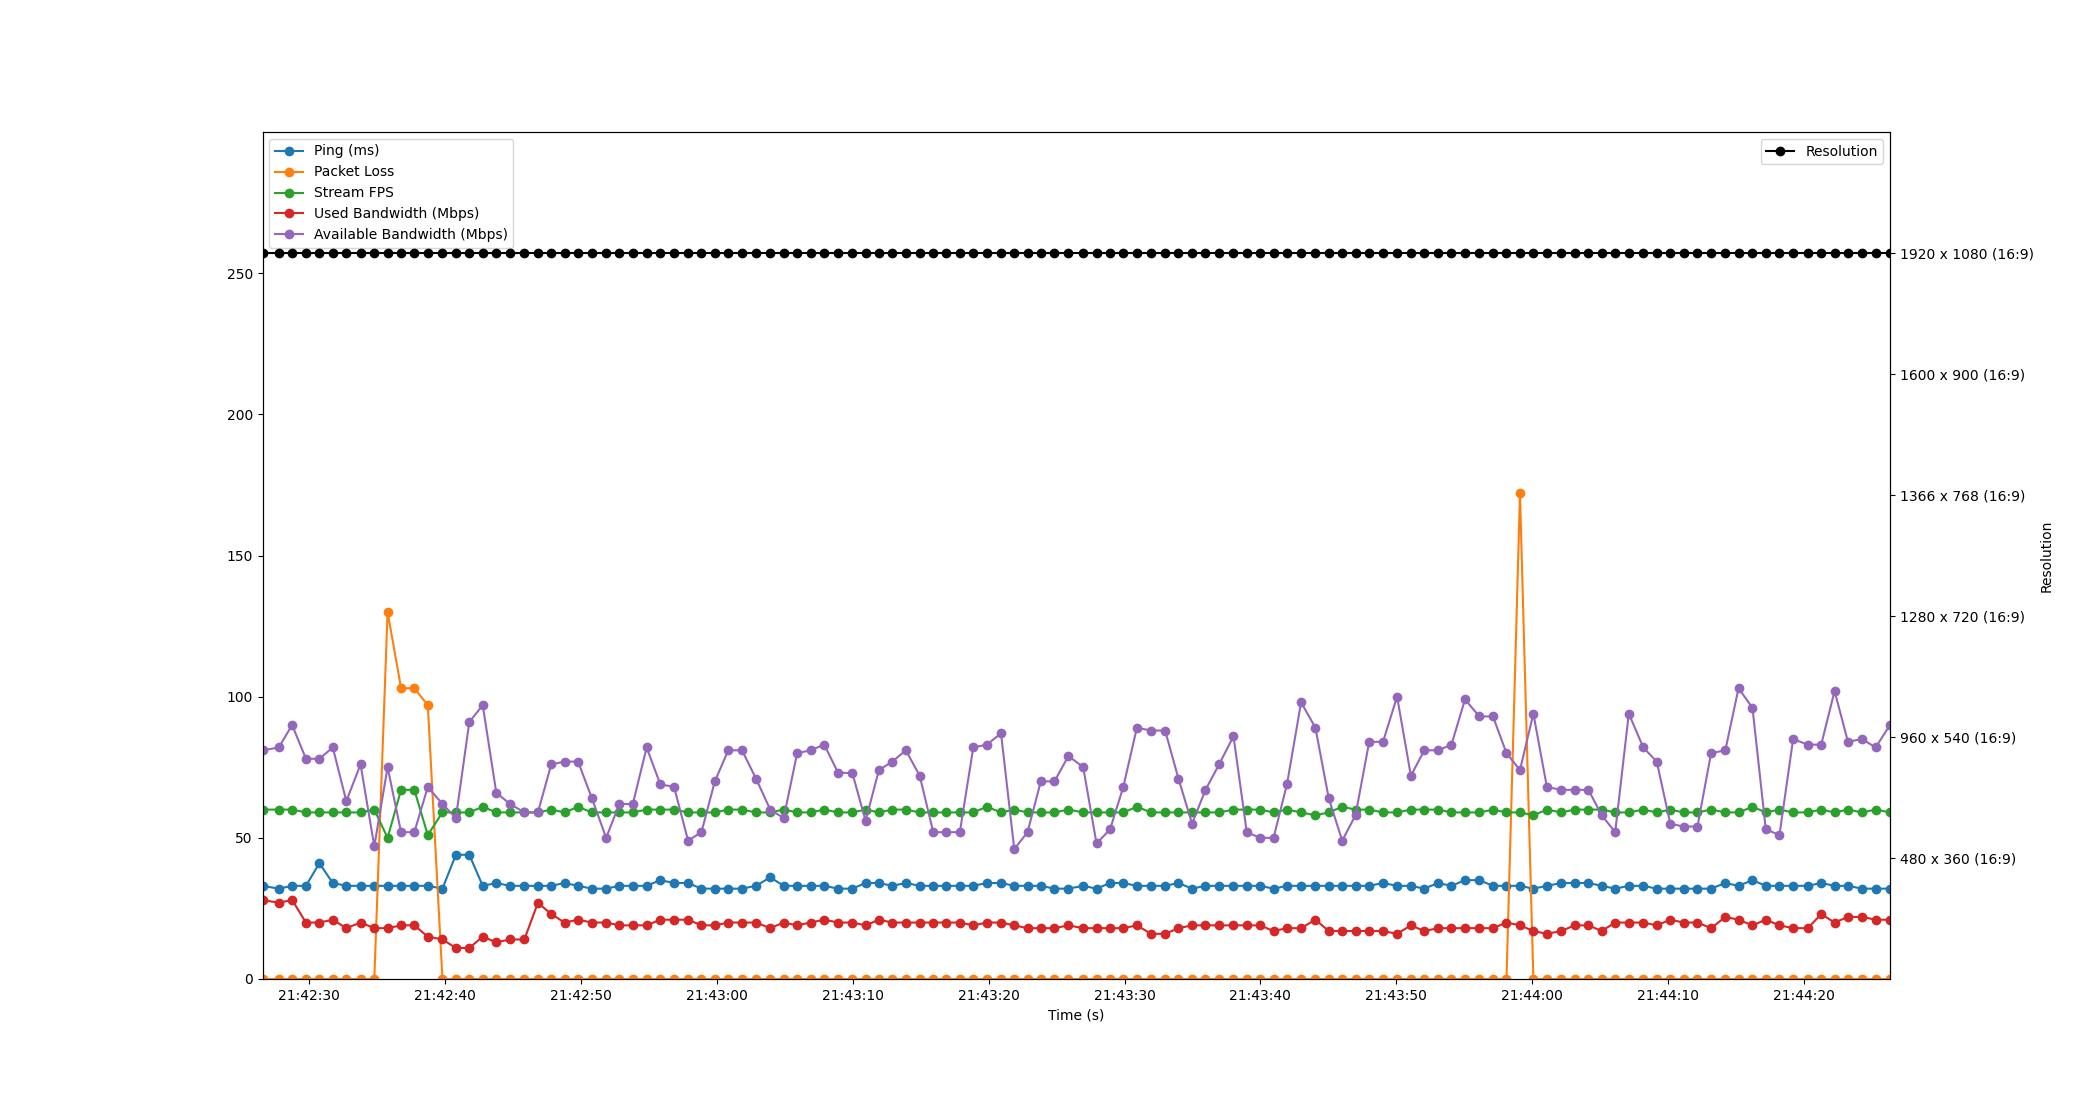

Values plotted in this chart, from the file beside it:
Time, Timestamp, Ping, Packet Loss, Stream FPS, Used Bandwidth, Resolution, Available Bandwidth
2.1457672119140625e-06, 2023-07-20 21:42:26.545609, 33, 0, 60, 28, 1920 x 1080 (16:9), 81
1.202, 2023-07-20 21:42:27.748055, 32, 0, 60, 27, 1920 x 1080 (16:9), 82
2.18, 2023-07-20 21:42:28.725977, 33, 0, 60, 28, 1920 x 1080 (16:9), 90
3.196, 2023-07-20 21:42:29.741753, 33, 0, 59, 20, 1920 x 1080 (16:9), 78
4.184, 2023-07-20 21:42:30.729800, 41, 0, 59, 20, 1920 x 1080 (16:9), 78
5.173, 2023-07-20 21:42:31.719092, 34, 0, 59, 21, 1920 x 1080 (16:9), 82
6.17, 2023-07-20 21:42:32.715533, 33, 0, 59, 18, 1920 x 1080 (16:9), 63
7.216, 2023-07-20 21:42:33.761760, 33, 0, 59, 20, 1920 x 1080 (16:9), 76
8.229, 2023-07-20 21:42:34.774949, 33, 0, 60, 18, 1920 x 1080 (16:9), 47
9.207, 2023-07-20 21:42:35.752287, 33, 130, 50, 18, 1920 x 1080 (16:9), 75
10.2, 2023-07-20 21:42:36.746818, 33, 103, 67, 19, 1920 x 1080 (16:9), 52
11.18, 2023-07-20 21:42:37.720738, 33, 103, 67, 19, 1920 x 1080 (16:9), 52
12.17, 2023-07-20 21:42:38.712744, 33, 97, 51, 15, 1920 x 1080 (16:9), 68
13.25, 2023-07-20 21:42:39.791258, 32, 0, 59, 14, 1920 x 1080 (16:9), 62
14.23, 2023-07-20 21:42:40.779443, 44, 0, 59, 11, 1920 x 1080 (16:9), 57
15.22, 2023-07-20 21:42:41.768453, 44, 0, 59, 11, 1920 x 1080 (16:9), 91
16.21, 2023-07-20 21:42:42.756774, 33, 0, 61, 15, 1920 x 1080 (16:9), 97
17.21, 2023-07-20 21:42:43.754598, 34, 0, 59, 13, 1920 x 1080 (16:9), 66
18.21, 2023-07-20 21:42:44.760490, 33, 0, 59, 14, 1920 x 1080 (16:9), 62
19.28, 2023-07-20 21:42:45.821752, 33, 0, 59, 14, 1920 x 1080 (16:9), 59
20.27, 2023-07-20 21:42:46.819164, 33, 0, 59, 27, 1920 x 1080 (16:9), 59
21.25, 2023-07-20 21:42:47.796727, 33, 0, 60, 23, 1920 x 1080 (16:9), 76
22.23, 2023-07-20 21:42:48.779893, 34, 0, 59, 20, 1920 x 1080 (16:9), 77
23.23, 2023-07-20 21:42:49.773708, 33, 0, 61, 21, 1920 x 1080 (16:9), 77
24.25, 2023-07-20 21:42:50.794495, 32, 0, 59, 20, 1920 x 1080 (16:9), 64
25.3, 2023-07-20 21:42:51.841806, 32, 0, 59, 20, 1920 x 1080 (16:9), 50
26.27, 2023-07-20 21:42:52.815880, 33, 0, 59, 19, 1920 x 1080 (16:9), 62
27.26, 2023-07-20 21:42:53.805116, 33, 0, 59, 19, 1920 x 1080 (16:9), 62
28.28, 2023-07-20 21:42:54.823081, 33, 0, 60, 19, 1920 x 1080 (16:9), 82
29.28, 2023-07-20 21:42:55.823262, 35, 0, 60, 21, 1920 x 1080 (16:9), 69
30.3, 2023-07-20 21:42:56.842835, 34, 0, 60, 21, 1920 x 1080 (16:9), 68
31.33, 2023-07-20 21:42:57.873968, 34, 0, 59, 21, 1920 x 1080 (16:9), 49
32.31, 2023-07-20 21:42:58.856744, 32, 0, 59, 19, 1920 x 1080 (16:9), 52
33.3, 2023-07-20 21:42:59.841863, 32, 0, 59, 19, 1920 x 1080 (16:9), 70
34.29, 2023-07-20 21:43:00.831381, 32, 0, 60, 20, 1920 x 1080 (16:9), 81
35.3, 2023-07-20 21:43:01.843236, 32, 0, 60, 20, 1920 x 1080 (16:9), 81
36.33, 2023-07-20 21:43:02.870880, 33, 0, 59, 20, 1920 x 1080 (16:9), 71
37.37, 2023-07-20 21:43:03.920361, 36, 0, 59, 18, 1920 x 1080 (16:9), 60
38.36, 2023-07-20 21:43:04.908488, 33, 0, 60, 20, 1920 x 1080 (16:9), 57
39.36, 2023-07-20 21:43:05.903425, 33, 0, 59, 19, 1920 x 1080 (16:9), 80
40.34, 2023-07-20 21:43:06.885949, 33, 0, 59, 20, 1920 x 1080 (16:9), 81
41.35, 2023-07-20 21:43:07.894880, 33, 0, 60, 21, 1920 x 1080 (16:9), 83
42.38, 2023-07-20 21:43:08.922125, 32, 0, 59, 20, 1920 x 1080 (16:9), 73
43.42, 2023-07-20 21:43:09.964725, 32, 0, 59, 20, 1920 x 1080 (16:9), 73
44.39, 2023-07-20 21:43:10.938764, 34, 0, 60, 19, 1920 x 1080 (16:9), 56
45.37, 2023-07-20 21:43:11.918966, 34, 0, 59, 21, 1920 x 1080 (16:9), 74
46.36, 2023-07-20 21:43:12.906554, 33, 0, 60, 20, 1920 x 1080 (16:9), 77
47.36, 2023-07-20 21:43:13.902404, 34, 0, 60, 20, 1920 x 1080 (16:9), 81
48.38, 2023-07-20 21:43:14.922099, 33, 0, 59, 20, 1920 x 1080 (16:9), 72
49.38, 2023-07-20 21:43:15.922005, 33, 0, 59, 20, 1920 x 1080 (16:9), 52
50.35, 2023-07-20 21:43:16.891462, 33, 0, 59, 20, 1920 x 1080 (16:9), 52
51.33, 2023-07-20 21:43:17.876208, 33, 0, 59, 20, 1920 x 1080 (16:9), 52
52.32, 2023-07-20 21:43:18.866568, 33, 0, 59, 19, 1920 x 1080 (16:9), 82
53.31, 2023-07-20 21:43:19.860287, 34, 0, 61, 20, 1920 x 1080 (16:9), 83
54.36, 2023-07-20 21:43:20.908731, 34, 0, 59, 20, 1920 x 1080 (16:9), 87
55.34, 2023-07-20 21:43:21.883513, 33, 0, 60, 19, 1920 x 1080 (16:9), 46
56.31, 2023-07-20 21:43:22.858478, 33, 0, 59, 18, 1920 x 1080 (16:9), 52
57.29, 2023-07-20 21:43:23.838431, 33, 0, 59, 18, 1920 x 1080 (16:9), 70
58.3, 2023-07-20 21:43:24.843908, 32, 0, 59, 18, 1920 x 1080 (16:9), 70
59.33, 2023-07-20 21:43:25.871400, 32, 0, 60, 19, 1920 x 1080 (16:9), 79
... 60 more rows
